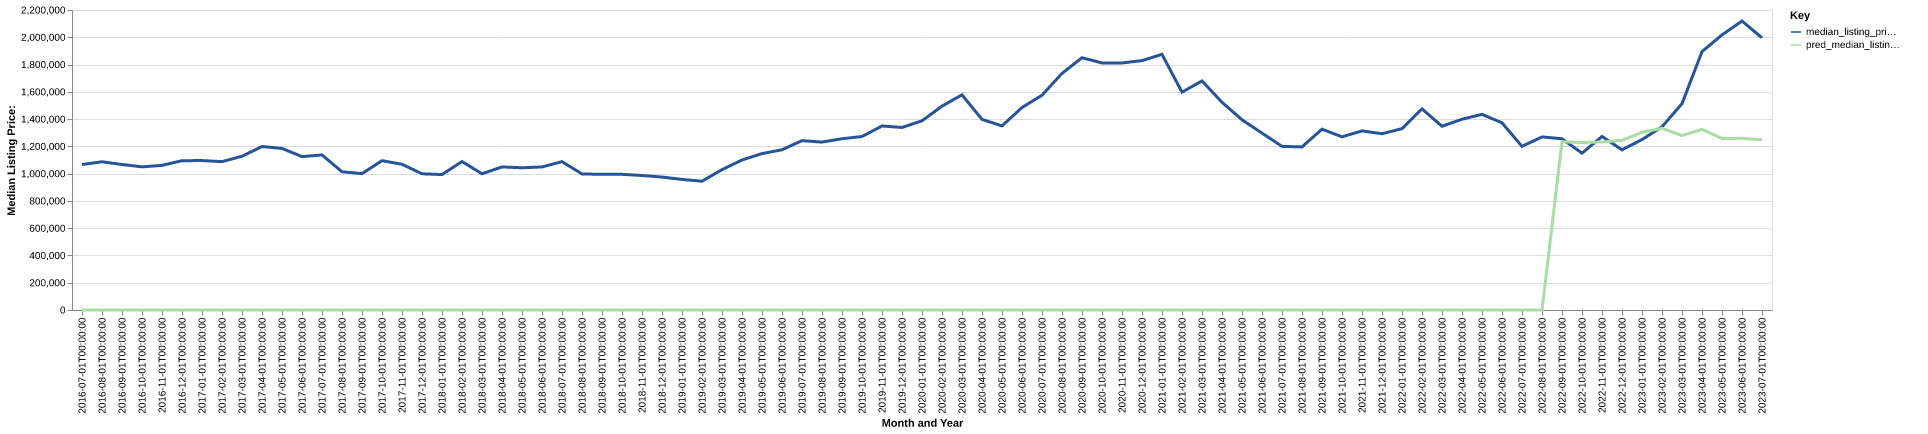

Source data for this figure (header and first rows):
date, time_idx, median_listing_price, thirty_year_interest_rate_five, month, county_name, active_listing_count, median_days_on_market, pred_median_listing_price, month_year
2016-07-01, 0, 1067000, 3.72, 7, Santa Maria-Santa Barbara, CA, 1090, 59.0, 0, Jul-2016
2016-08-01, 1, 1087000, 3.73, 8, Santa Maria-Santa Barbara, CA, 1120, 60.0, 0, Aug-2016
2016-09-01, 2, 1067000, 3.66, 9, Santa Maria-Santa Barbara, CA, 1096, 65.0, 0, Sep-2016
2016-10-01, 3, 1050000, 3.64, 10, Santa Maria-Santa Barbara, CA, 1065, 64.0, 0, Oct-2016
2016-11-01, 4, 1060583, 3.66, 11, Santa Maria-Santa Barbara, CA, 984.0, 70.0, 0, Nov-2016
2016-12-01, 5, 1095000, 3.48, 12, Santa Maria-Santa Barbara, CA, 906.0, 78.0, 0, Dec-2016
2017-01-01, 6, 1095750, 3.45, 1, Santa Maria-Santa Barbara, CA, 862.0, 86.0, 0, Jan-2017
2017-02-01, 7, 1088000, 3.5, 2, Santa Maria-Santa Barbara, CA, 858.0, 78.0, 0, Feb-2017
2017-03-01, 8, 1127500, 3.52, 3, Santa Maria-Santa Barbara, CA, 871.0, 55.0, 0, Mar-2017
2017-04-01, 9, 1198750, 4.03, 4, Santa Maria-Santa Barbara, CA, 919.0, 51.0, 0, Apr-2017
2017-05-01, 10, 1185000, 4.32, 5, Santa Maria-Santa Barbara, CA, 973.0, 40.0, 0, May-2017
2017-06-01, 11, 1125000, 4.2, 6, Santa Maria-Santa Barbara, CA, 995.0, 53.0, 0, Jun-2017
2017-07-01, 12, 1137000, 4.19, 7, Santa Maria-Santa Barbara, CA, 1053, 54.0, 0, Jul-2017
2017-08-01, 13, 1013750, 4.3, 8, Santa Maria-Santa Barbara, CA, 1050, 60.0, 0, Aug-2017
2017-09-01, 14, 999950, 4.1, 9, Santa Maria-Santa Barbara, CA, 1001, 65.0, 0, Sep-2017
2017-10-01, 15, 1095000, 4.05, 10, Santa Maria-Santa Barbara, CA, 923.0, 68.0, 0, Oct-2017
2017-11-01, 16, 1068750, 3.94, 11, Santa Maria-Santa Barbara, CA, 884.0, 73.0, 0, Nov-2017
2017-12-01, 17, 999000, 4.03, 12, Santa Maria-Santa Barbara, CA, 819.0, 82.0, 0, Dec-2017
2018-01-01, 18, 993000, 3.93, 1, Santa Maria-Santa Barbara, CA, 749.0, 87.0, 0, Jan-2018
2018-02-01, 19, 1088750, 3.83, 2, Santa Maria-Santa Barbara, CA, 784.0, 65.0, 0, Feb-2018
2018-03-01, 20, 999000, 3.94, 3, Santa Maria-Santa Barbara, CA, 849.0, 46.0, 0, Mar-2018
2018-04-01, 21, 1049250, 3.95, 4, Santa Maria-Santa Barbara, CA, 944.0, 46.0, 0, Apr-2018
2018-05-01, 22, 1043000, 3.99, 5, Santa Maria-Santa Barbara, CA, 1031, 46.0, 0, May-2018
2018-06-01, 23, 1049000, 4.15, 6, Santa Maria-Santa Barbara, CA, 1100, 52.0, 0, Jun-2018
2018-07-01, 24, 1088000, 4.4, 7, Santa Maria-Santa Barbara, CA, 1142, 55.0, 0, Jul-2018
2018-08-01, 25, 997748, 4.46, 8, Santa Maria-Santa Barbara, CA, 1158, 60.0, 0, Aug-2018
2018-09-01, 26, 995000, 4.58, 9, Santa Maria-Santa Barbara, CA, 1149, 64.0, 0, Sep-2018
2018-10-01, 27, 995000, 4.66, 10, Santa Maria-Santa Barbara, CA, 1113, 69.0, 0, Oct-2018
2018-11-01, 28, 986500, 4.62, 11, Santa Maria-Santa Barbara, CA, 1113, 69.0, 0, Nov-2018
2018-12-01, 29, 975000, 4.54, 12, Santa Maria-Santa Barbara, CA, 1012, 82.0, 0, Dec-2018
2019-01-01, 30, 957500, 4.6, 1, Santa Maria-Santa Barbara, CA, 956.0, 87.0, 0, Jan-2019
2019-02-01, 31, 944500, 4.72, 2, Santa Maria-Santa Barbara, CA, 895.0, 84.0, 0, Feb-2019
2019-03-01, 32, 1029286, 4.9, 3, Santa Maria-Santa Barbara, CA, 918.0, 70.0, 0, Mar-2019
2019-04-01, 33, 1100000, 4.94, 4, Santa Maria-Santa Barbara, CA, 974.0, 53.0, 0, Apr-2019
2019-05-01, 34, 1147000, 4.75, 5, Santa Maria-Santa Barbara, CA, 1042, 51.0, 0, May-2019
2019-06-01, 35, 1175000, 4.51, 6, Santa Maria-Santa Barbara, CA, 1050, 57.0, 0, Jun-2019
2019-07-01, 36, 1241975, 4.41, 7, Santa Maria-Santa Barbara, CA, 1058, 66.0, 0, Jul-2019
2019-08-01, 37, 1231364, 4.41, 8, Santa Maria-Santa Barbara, CA, 1026, 68.0, 0, Aug-2019
2019-09-01, 38, 1255909, 4.2, 9, Santa Maria-Santa Barbara, CA, 995.0, 69.0, 0, Sep-2019
2019-10-01, 39, 1272273, 4.14, 10, Santa Maria-Santa Barbara, CA, 970.0, 70.0, 0, Oct-2019
2019-11-01, 40, 1349450, 3.84, 11, Santa Maria-Santa Barbara, CA, 904.0, 73.0, 0, Nov-2019
2019-12-01, 41, 1338500, 3.81, 12, Santa Maria-Santa Barbara, CA, 763.0, 84.0, 0, Dec-2019
2020-01-01, 42, 1387500, 3.75, 1, Santa Maria-Santa Barbara, CA, 678.0, 90.0, 0, Jan-2020
2020-02-01, 43, 1495000, 3.73, 2, Santa Maria-Santa Barbara, CA, 678.0, 82.0, 0, Feb-2020
2020-03-01, 44, 1578000, 3.78, 3, Santa Maria-Santa Barbara, CA, 705.0, 55.0, 0, Mar-2020
2020-04-01, 45, 1397750, 3.75, 4, Santa Maria-Santa Barbara, CA, 711.0, 61.0, 0, Apr-2020
2020-05-01, 46, 1350000, 3.74, 5, Santa Maria-Santa Barbara, CA, 766.0, 64.0, 0, May-2020
2020-06-01, 47, 1485000, 3.72, 6, Santa Maria-Santa Barbara, CA, 727.0, 53.0, 0, Jun-2020
2020-07-01, 48, 1575000, 3.49, 7, Santa Maria-Santa Barbara, CA, 653.0, 56.0, 0, Jul-2020
2020-08-01, 49, 1735000, 3.65, 8, Santa Maria-Santa Barbara, CA, 612.0, 46.0, 0, Aug-2020
2020-09-01, 50, 1850000, 3.33, 9, Santa Maria-Santa Barbara, CA, 562.0, 46.0, 0, Sep-2020
2020-10-01, 51, 1811750, 3.28, 10, Santa Maria-Santa Barbara, CA, 516.0, 50.0, 0, Oct-2020
2020-11-01, 52, 1811750, 3.21, 11, Santa Maria-Santa Barbara, CA, 461.0, 53.0, 0, Nov-2020
2020-12-01, 53, 1828750, 3.07, 12, Santa Maria-Santa Barbara, CA, 406.0, 61.0, 0, Dec-2020
2021-01-01, 54, 1875000, 2.99, 1, Santa Maria-Santa Barbara, CA, 343.0, 60.0, 0, Jan-2021
2021-02-01, 55, 1597500, 2.93, 2, Santa Maria-Santa Barbara, CA, 336.0, 38.0, 0, Feb-2021
2021-03-01, 56, 1680000, 2.88, 3, Santa Maria-Santa Barbara, CA, 310.0, 31.0, 0, Mar-2021
2021-04-01, 57, 1523000, 2.84, 4, Santa Maria-Santa Barbara, CA, 301.0, 27.0, 0, Apr-2021
2021-05-01, 58, 1395000, 2.71, 5, Santa Maria-Santa Barbara, CA, 295.0, 25.0, 0, May-2021
2021-06-01, 59, 1297250, 2.79, 6, Santa Maria-Santa Barbara, CA, 342.0, 22.0, 0, Jun-2021
... 25 more rows
